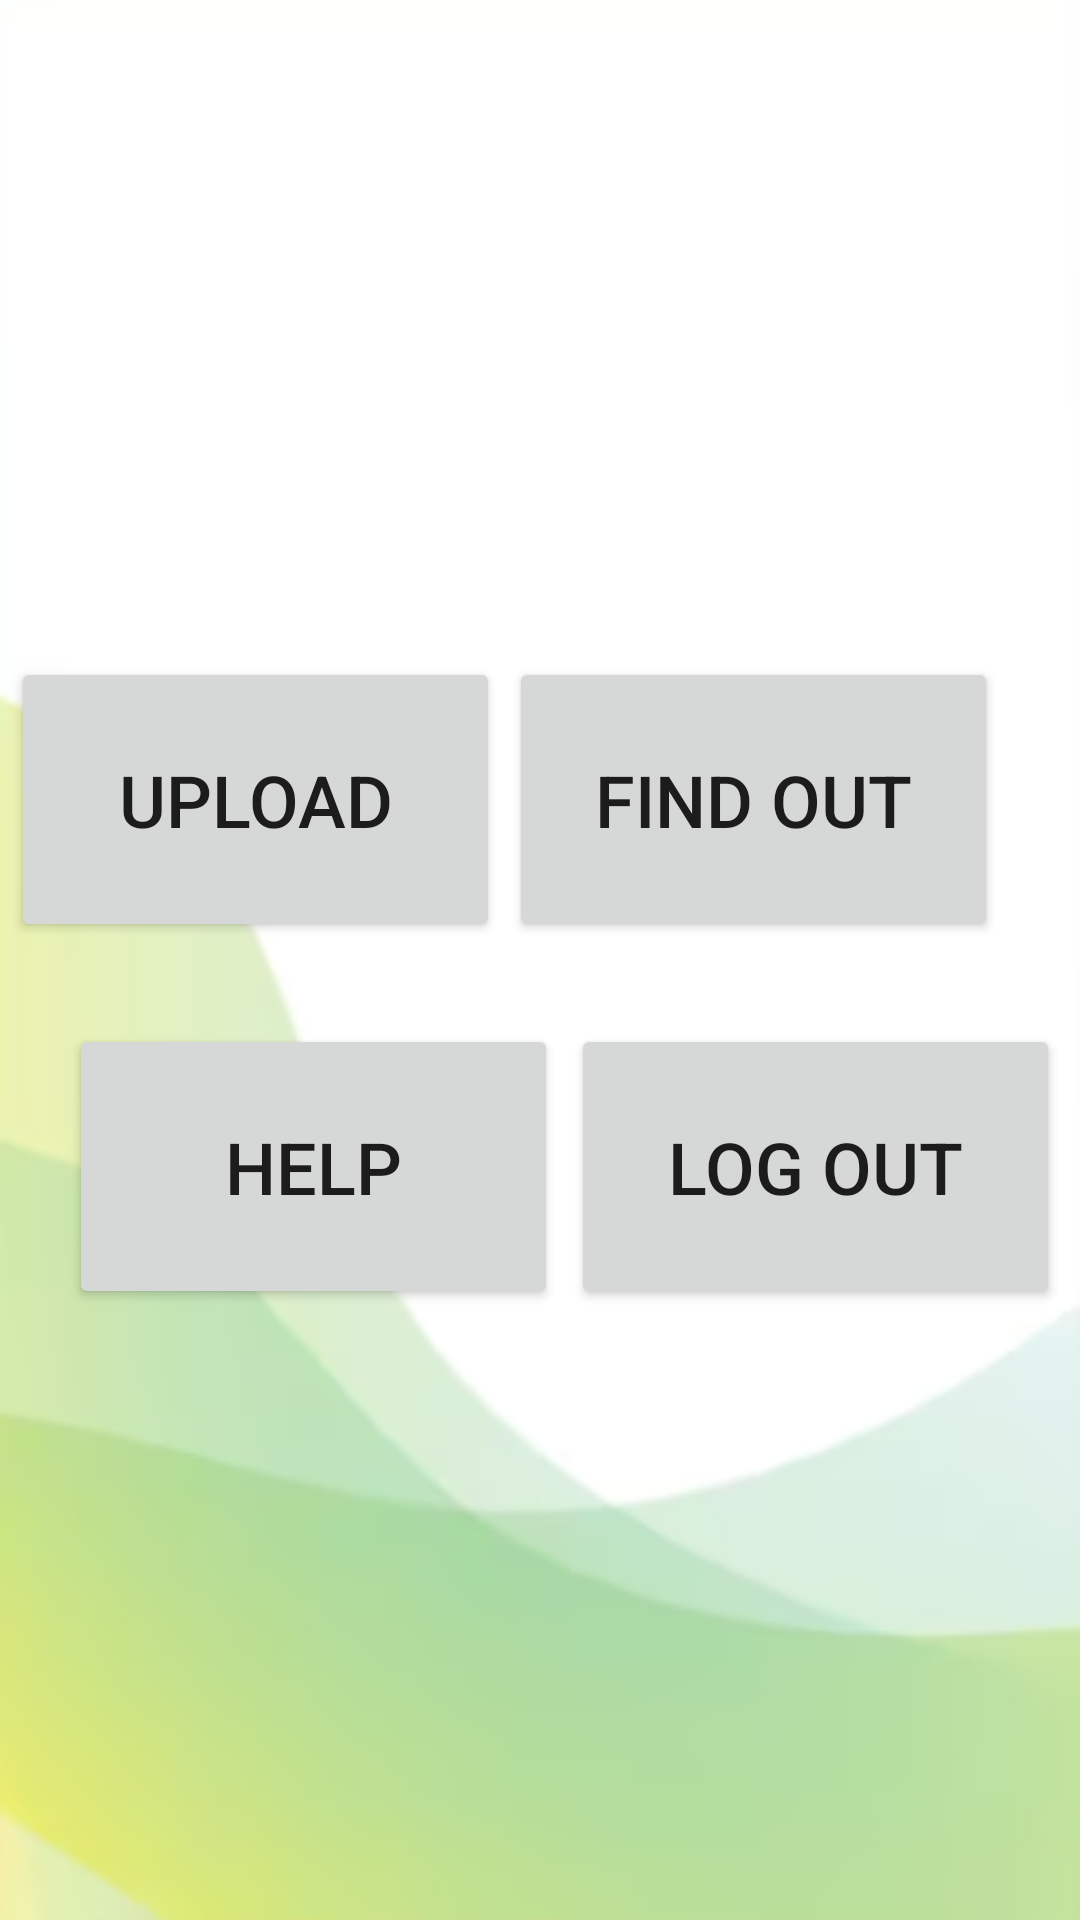

Here is an Android app screen rendered from its layout file. Give the layout XML and the strings, colors and styles it references.
<!-- AndroidManifest.xml: application theme Theme.LoginAndSignUp -->
<!-- res/layout/activity_main.xml -->
<?xml version="1.0" encoding="utf-8"?>
<androidx.constraintlayout.widget.ConstraintLayout xmlns:android="http://schemas.android.com/apk/res/android"
    xmlns:app="http://schemas.android.com/apk/res-auto"
    xmlns:tools="http://schemas.android.com/tools"
    android:layout_width="match_parent"
    android:layout_height="match_parent"
    android:background="@drawable/background2"
    tools:context=".MainActivity">


    <Button
        android:id="@+id/upload"
        android:layout_width="163dp"
        android:layout_height="95dp"
        android:gravity="center"
        android:text="Upload"
        android:textSize="24sp"
        app:layout_constraintBaseline_toBaselineOf="@+id/findout"
        app:layout_constraintEnd_toStartOf="@+id/findout"
        app:layout_constraintHorizontal_bias="0.568"
        app:layout_constraintStart_toStartOf="parent" />

    <Button
        android:id="@+id/findout"
        android:layout_width="163dp"
        android:layout_height="95dp"
        android:gravity="center"
        android:text="find out"
        android:textSize="24sp"
        app:layout_constraintBottom_toBottomOf="parent"
        app:layout_constraintEnd_toEndOf="parent"
        app:layout_constraintHorizontal_bias="0.862"
        app:layout_constraintStart_toStartOf="parent"
        app:layout_constraintTop_toTopOf="parent"
        app:layout_constraintVertical_bias="0.402" />

    <Button
        android:id="@+id/profile"
        android:layout_width="163dp"
        android:layout_height="95dp"
        android:gravity="center"
        android:text="help"
        android:textSize="24sp"
        app:layout_constraintBottom_toBottomOf="parent"
        app:layout_constraintEnd_toEndOf="parent"
        app:layout_constraintHorizontal_bias="0.116"
        app:layout_constraintStart_toStartOf="parent"
        app:layout_constraintTop_toBottomOf="@+id/upload"
        app:layout_constraintVertical_bias="0.119"
        tools:ignore="UnknownId" />

    <Button
        android:id="@+id/Logout"
        android:layout_width="163dp"
        android:layout_height="95dp"
        android:text="Log Out"
        android:textSize="24sp"
        app:layout_constraintBaseline_toBaselineOf="@+id/profile"
        app:layout_constraintEnd_toEndOf="parent"
        app:layout_constraintHorizontal_bias="0.392"
        app:layout_constraintStart_toEndOf="@+id/profile" />
</androidx.constraintlayout.widget.ConstraintLayout>
<!-- resources referenced by this layout -->
<resources>
  <!-- drawable background2: png bitmap (drawable, 28108 bytes) -->
  <style name="Theme.LoginAndSignUp" parent="Theme.MaterialComponents.DayNight.NoActionBar">
          
          <item name="colorPrimary">@color/brown</item>
          <item name="colorPrimaryVariant">@color/brown</item>
          <item name="colorOnPrimary">@color/white</item>
          
          <item name="colorSecondary">@color/teal_200</item>
          <item name="colorSecondaryVariant">@color/teal_700</item>
          <item name="colorOnSecondary">@color/black</item>
          
          <item name="android:statusBarColor" tools:targetApi="l">@color/brown</item>
  
          
      </style>
  <color name="brown">#327341</color>
  <color name="white">#FFFFFFFF</color>
  <color name="teal_200">#FF03DAC5</color>
  <color name="teal_700">#FF018786</color>
  <color name="black">#FF000000</color>
</resources>
